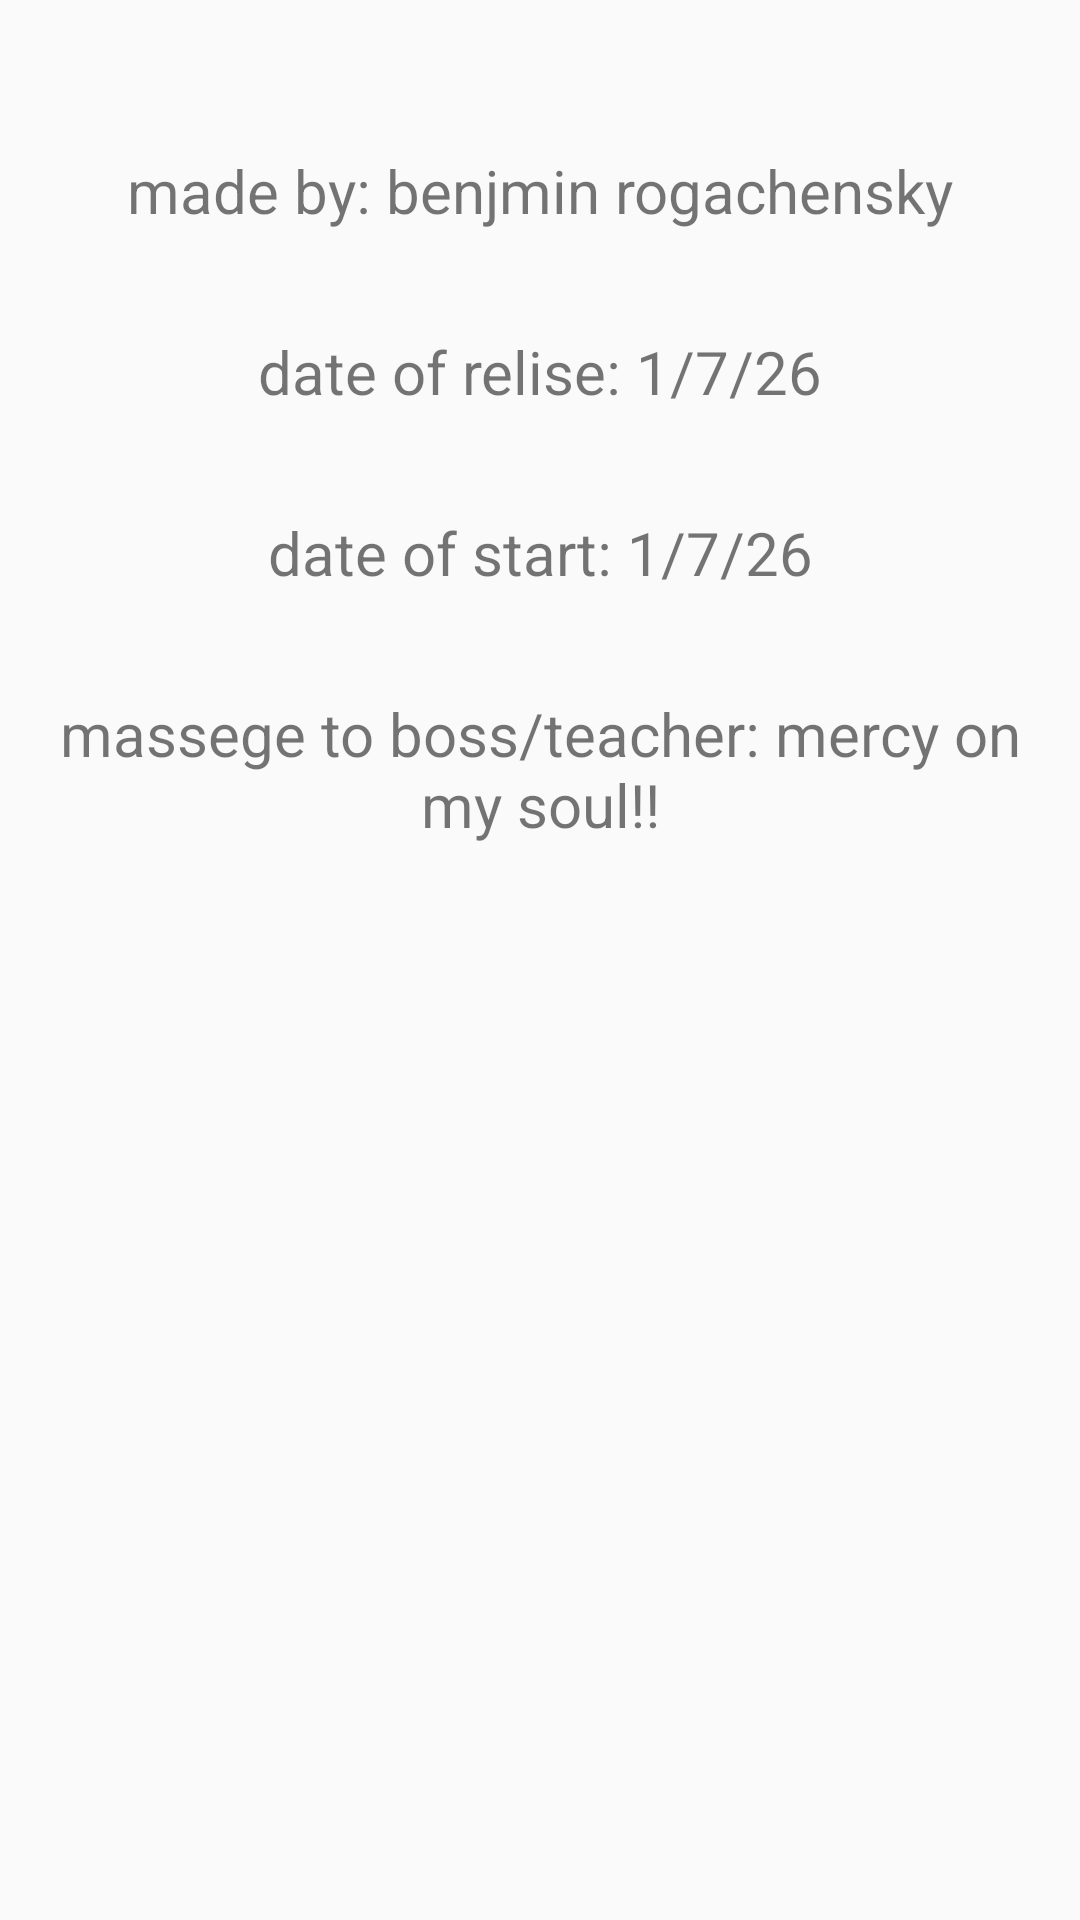

Layout XML and referenced resources for this Android screen:
<!-- AndroidManifest.xml: application theme Theme.AppCompat.DayNight.DarkActionBar -->
<!-- res/layout/activity_my_activity_name.xml -->
<?xml version="1.0" encoding="utf-8"?>
<LinearLayout xmlns:android="http://schemas.android.com/apk/res/android"
    android:layout_width="match_parent"
    android:layout_height="match_parent">

    <Space
        android:layout_width="100px"
        android:layout_height="match_parent"
        android:layout_weight="1" />

    <LinearLayout
        android:layout_width="match_parent"
        android:layout_height="match_parent"
        android:layout_weight="1"
        android:orientation="vertical">

        <Space
            android:layout_width="match_parent"
            android:layout_height="150px" />

        <TextView
            android:id="@+id/textView2"
            android:layout_width="match_parent"
            android:layout_height="wrap_content"
            android:gravity="center"
            android:text="made by: benjmin rogachensky"
            android:textSize="20sp" />

        <Space
            android:layout_width="match_parent"
            android:layout_height="100px" />

        <TextView
            android:id="@+id/textView3"
            android:layout_width="match_parent"
            android:layout_height="wrap_content"
            android:gravity="center"
            android:text="date of relise: 1/7/26"
            android:textSize="20sp" />

        <Space
            android:layout_width="match_parent"
            android:layout_height="100px" />

        <TextView
            android:id="@+id/textView4"
            android:layout_width="match_parent"
            android:layout_height="wrap_content"
            android:gravity="center"
            android:text="date of start: 1/7/26"
            android:textSize="20sp" />

        <Space
            android:layout_width="match_parent"
            android:layout_height="100px" />

        <TextView
            android:id="@+id/textView5"
            android:layout_width="match_parent"
            android:layout_height="wrap_content"
            android:gravity="center"
            android:text="massege to boss/teacher: mercy on my soul!!"
            android:textSize="20sp" />

    </LinearLayout>

    <Space
        android:layout_width="100px"
        android:layout_height="match_parent"
        android:layout_weight="1" />
</LinearLayout>
<!-- resources referenced by this layout -->
<resources>

</resources>
